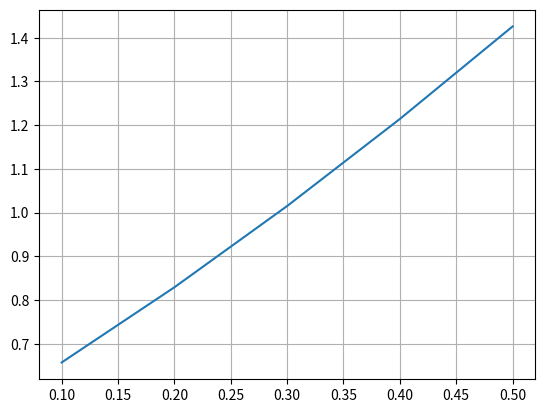

Recreate this plot in Python.
# MÉTODO DE RUNGE-KUTTA -- ORDEN 4

import matplotlib.pyplot as plt
from math import e

def true_solucion(x):
    return (x + 1)**2 - (e**x)/2

def rungekutta4(f, x, y, h, n):
    '''
    Función que implementa el método de Runge-Kutta para resolver una EDO
    '''
    u = []
    v = []
    for i in range(n):
        k1 = f(x, y)
        k2 = f(x + (h/2), y + (h/2)*k1)
        k3 = f(x + (h/2), y + (h/2)*k2)
        k4 = f(x + h, y + h*k3)
        a1 = 1/6
        a2 = 1/3
        a3 = 1/3
        a4 = 1/6
        x = x + h
        y = y + h * (a1*k1 + a2*k2 + a3*k3 + a4*k4)
        u.append(x)
        v.append(y)
    return u, v

def f(x, y):
    '''
    Aquí se define la EDO
    '''
    return y-x**2+1


def error(v, v_aprox):
    '''
    Devuelve el error absoluto
    '''
    return abs(v - v_aprox)


# DATOS
x = 0
y = 1/2  
h = 0.1 
n = 5

# Aplicamos el método de Euler
u, v = rungekutta4(f, x, y, h, n)

# Solución real y solución del método
print('w_100: ', v[-1])
print("Solucion real: ", true_solucion(1/2))

# Error
print('Error: ', error(true_solucion(1/2), v[-1]))

# Graficar la solución
plt.plot(u, v)
plt.grid(True)
plt.show()